Run: headless pygame with SDL's dummy video driver; simulated clock (each Clock.tick advances the game by its frame time, no real sleeping); random seed 0; keys injected as events and as key.get_pressed() state; no mouse input.
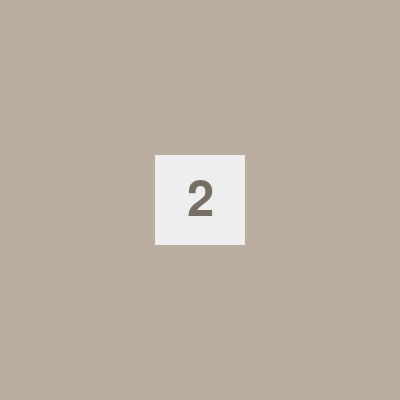
Frame 1 of 4 · flips 1–60 · no input
Frame 2 of 4 · flips 61–180 · tapped SPACE, RETURN · held RIGHT (→), D · screen unchanged from frame 1, image omitted
Frame 3 of 4 · flips 181–300 · held DOWN (↓), S · screen unchanged from frame 2, image omitted
Frame 4 of 4 · flips 301–420 · held LEFT (←), A, UP (↑), W · screen unchanged from frame 3, image omitted

The pygame program that drew these frames:

import pygame
import sys

pygame.init()
WINDOW_SIZE = (400, 400)
screen = pygame.display.set_mode(WINDOW_SIZE)
pygame.display.set_caption('2048')

BACKGROUND_COLOR = (187, 174, 160)
TILE_COLOR = (238, 238, 238)
TEXT_COLOR = (119, 110, 101)

FONT = pygame.font.Font(None, 72)

def draw_tile(value, x, y):
    pygame.draw.rect(screen, TILE_COLOR, (x, y, 90, 90))
    text = FONT.render(str(value), True, TEXT_COLOR)
    text_rect = text.get_rect(center=(x + 45, y + 45))
    screen.blit(text, text_rect)
def main():
    while True: 
        for event in pygame.event.get():
            if event.type == pygame.QUIT:
                pygame.quit()
                sys.exit()
        screen.fill(BACKGROUND_COLOR)
        draw_tile(2, 155, 155)
        pygame.display.flip()
if __name__ == "__main__":
    main()
